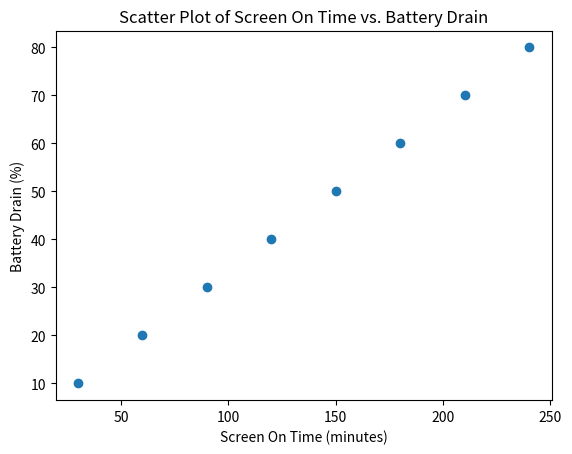

Write Python code to recreate this figure. (Note: this script raises an exception after producing the figure.)
import matplotlib.pyplot as plt

# Sample dataset
screen_on_time = [30, 60, 90, 120, 150, 180, 210, 240]
battery_drain = [10, 20, 30, 40, 50, 60, 70, 80]

# Create the scatter plot
plt.scatter(screen_on_time, battery_drain)

# Add title and labels
plt.title('Scatter Plot of Screen On Time vs. Battery Drain')
plt.xlabel('Screen On Time (minutes)')
plt.ylabel('Battery Drain (%)')

# Display the plot
plt.show()
plt.savefig('png_files/plot_cad33872.png')